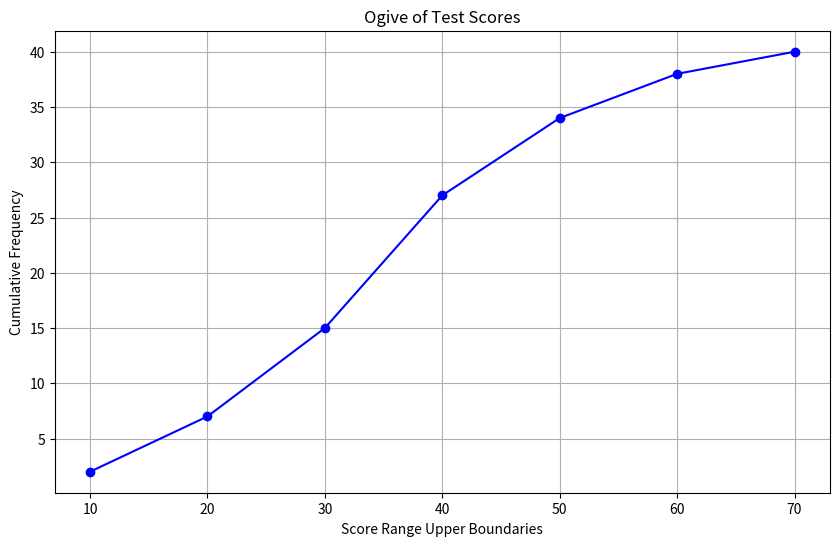

Here is the Python script that generated this plot:
import matplotlib.pyplot as plt

# Data for frequency distribution and cumulative frequency
score_ranges = ["0-10", "11-20", "21-30", "31-40", "41-50", "51-60", "61-70"]
upper_class_boundaries = [10, 20, 30, 40, 50, 60, 70]  # Upper boundaries of each score range
frequencies = [2, 5, 8, 12, 7, 4, 2]

# Calculate cumulative frequencies
cumulative_frequencies = []
cumulative_sum = 0
for frequency in frequencies:
    cumulative_sum += frequency
    cumulative_frequencies.append(cumulative_sum)

# Plotting the ogive
plt.figure(figsize=(10, 6))
plt.plot(upper_class_boundaries, cumulative_frequencies, marker='o', linestyle='-', color='b')
plt.title('Ogive of Test Scores')
plt.xlabel('Score Range Upper Boundaries')
plt.ylabel('Cumulative Frequency')
plt.grid(True)
plt.show()
